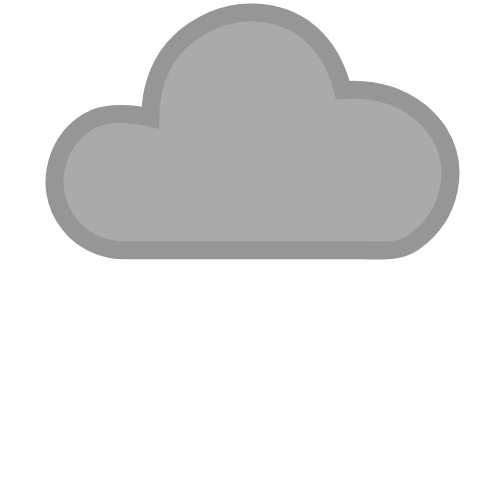
t = 0.00 s
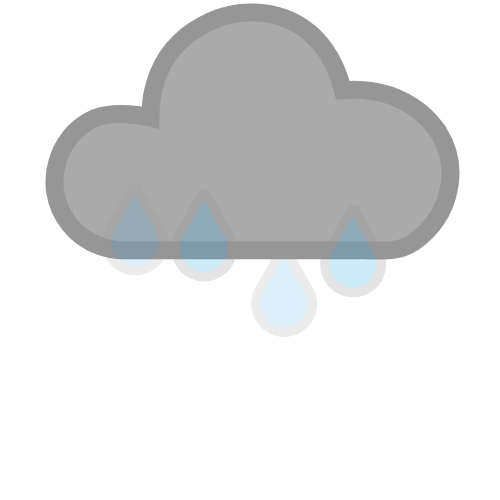
t = 0.25 s
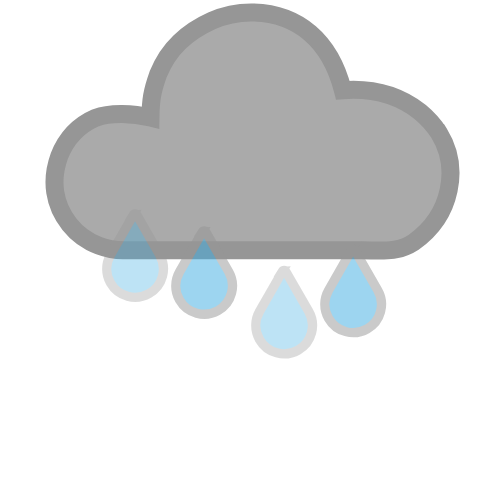
t = 0.50 s
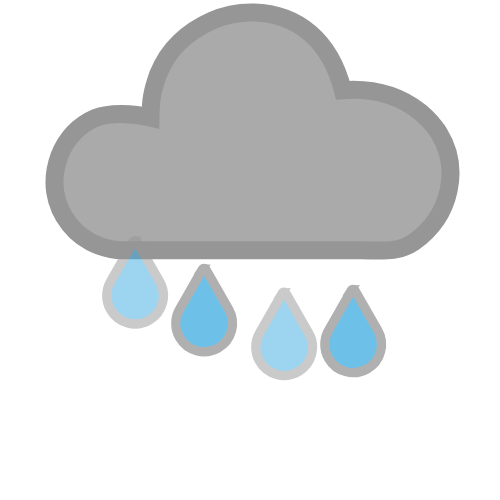
t = 0.75 s
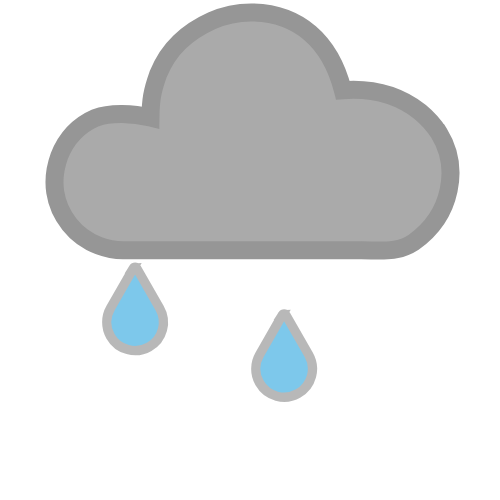
t = 1.00 s
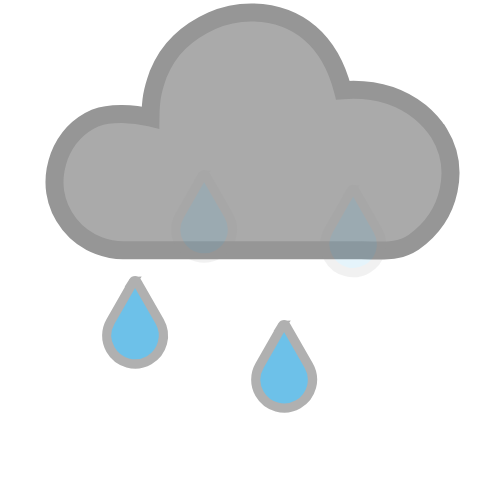
t = 1.13 s

The animated SVG that drew these frames (rendered in a browser with its animation timeline set to each time). Animation: 8 SMIL elements (animate=4,animateTransform=4); one cycle of 1.50 s, repeats indefinitely.

<?xml version="1.0" encoding="UTF-8" standalone="no"?>
<svg id="svg2" xmlns:rdf="http://www.w3.org/1999/02/22-rdf-syntax-ns#" xmlns="http://www.w3.org/2000/svg" height="500" width="500" version="1.1" xmlns:cc="http://creativecommons.org/ns#" xmlns:dc="http://purl.org/dc/elements/1.1/">
 <metadata id="metadata7">
  <rdf:RDF>
   <cc:Work rdf:about="">
    <dc:format>image/svg+xml</dc:format>
    <dc:type rdf:resource="http://purl.org/dc/dcmitype/StillImage"/>
    <dc:title/>
   </cc:Work>
  </rdf:RDF>
 </metadata>
 <path id="path4-4" style="stroke-dasharray:none;stroke:#969696;stroke-width:18;stroke-miterlimit:4;fill:#aaaaaa;" d="M439.09,133.25c-5.09-7.97-11.39-15.04-18.91-21.24-26.28-20.736-54.39-23.454-77.3-21.755-12.56-49.252-44.43-77.362-91.9-77.851-13.713,0-26.762,2.7647-39.148,8.2941s-23.113,12.607-32.181,21.233c-9.0683,8.6259-16.256,19.464-21.565,32.513-5.9764,16.725-7.4389,25.806-7.6306,43.074-17.081-4.3171-40.351-5.4105-54.741,0.33177-17.252,7.52-29.416,20.348-36.494,38.485-4.4235,12.165-5.7506,24.108-3.9812,35.831,1.7694,11.722,6.5247,22.449,14.266,32.181,7.7412,9.7318,17.473,16.809,29.195,21.233,8.1836,3.0965,16.256,4.6447,24.219,4.6447h238.21c19.021,0,36.494,2.9829,52.419-7.8548,38.758-27.342,46.344-75.51,25.546-109.12z" horiz-adv-x="1205.1" unicode="" glyph-name="cloud-6"/>
 <path id="path4" style="stroke-dasharray:none;stroke:#969696;stroke-width:9.32061958;stroke-miterlimit:4;fill:#3dade2;" d="m202.39,186.9-22.831,39.912c-4.8327,8.4157-5.1657,19.165-0.00017,28.163,7.749,13.582,25.08,18.248,38.662,10.499s18.248-25.08,10.499-38.662l-22.914-39.912c-0.74991-1.3332-2.583-1.3332-3.4163,0.00002z" horiz-adv-x="1000" unicode="" glyph-name="weather">
  <animateTransform id="anim1" from="0 -30" repeatCount="indefinite" attributeName="transform" to="0 120" attributeType="xml" dur="1s" type="translate"/>
  <animate id="anim2" from="0" repeatCount="indefinite" attributeName="opacity" to="1" dur="1s"/>
 </path>
 <path id="path9411" style="stroke-miterlimit:4;stroke:#969696;stroke-width:9.32061958;stroke-dasharray:none;fill:#3dade2;" d="m351.42,300.3-22.831,39.912c-4.8327,8.4157-5.1657,19.165-0.00017,28.163,7.749,13.582,25.08,18.248,38.662,10.499s18.248-25.08,10.499-38.662l-22.914-39.912c-0.74991-1.3332-2.583-1.3332-3.4163,0.00002z" horiz-adv-x="1000" unicode="" glyph-name="weather">
  <animateTransform id="anim3" from="0 -130" repeatCount="indefinite" attributeName="transform" to="0 30" attributeType="xml" dur="1s" type="translate"/>
  <animate id="anim4" from="0" repeatCount="indefinite" attributeName="opacity" to="1" dur="1s"/>
 </path>
 <path id="path3774" style="stroke-miterlimit:4;stroke:#969696;stroke-width:9.32061863;stroke-dasharray:none;fill:#3dade2;" d="m133.35,291.61-22.831,39.912c-4.8328,8.4158-5.1657,19.165-0.00018,28.163,7.749,13.582,25.08,18.248,38.662,10.499s18.248-25.08,10.499-38.662l-22.914-39.912c-0.74991-1.3332-2.583-1.3332-3.4163,0.00002z" horiz-adv-x="1000" unicode="" glyph-name="weather">
  <animateTransform id="anim5" from="0 -130" repeatCount="indefinite" attributeName="transform" to="0 30" attributeType="xml" dur="1.5s" type="translate"/>
  <animate id="anim6" from="0" repeatCount="indefinite" attributeName="opacity" to="1" dur="1.5s"/>
 </path>
 <path id="path3776" style="stroke-dasharray:none;stroke:#969696;stroke-width:9.32061958;stroke-miterlimit:4;fill:#3dade2;" d="m282.39,378.18-22.831,39.912c-4.8327,8.4157-5.1657,19.165-0.00017,28.163,7.749,13.582,25.08,18.248,38.662,10.499s18.248-25.08,10.499-38.662l-22.914-39.912c-0.74991-1.3332-2.583-1.3332-3.4163,0.00002z" horiz-adv-x="1000" unicode="" glyph-name="weather">
  <animateTransform id="anim7" from="0 -150" repeatCount="indefinite" attributeName="transform" to="0 -20" attributeType="xml" dur="1.5s" type="translate"/>
  <animate id="anim8" from="0" repeatCount="indefinite" attributeName="opacity" to="1" dur="1.5s"/>
 </path>
</svg>
